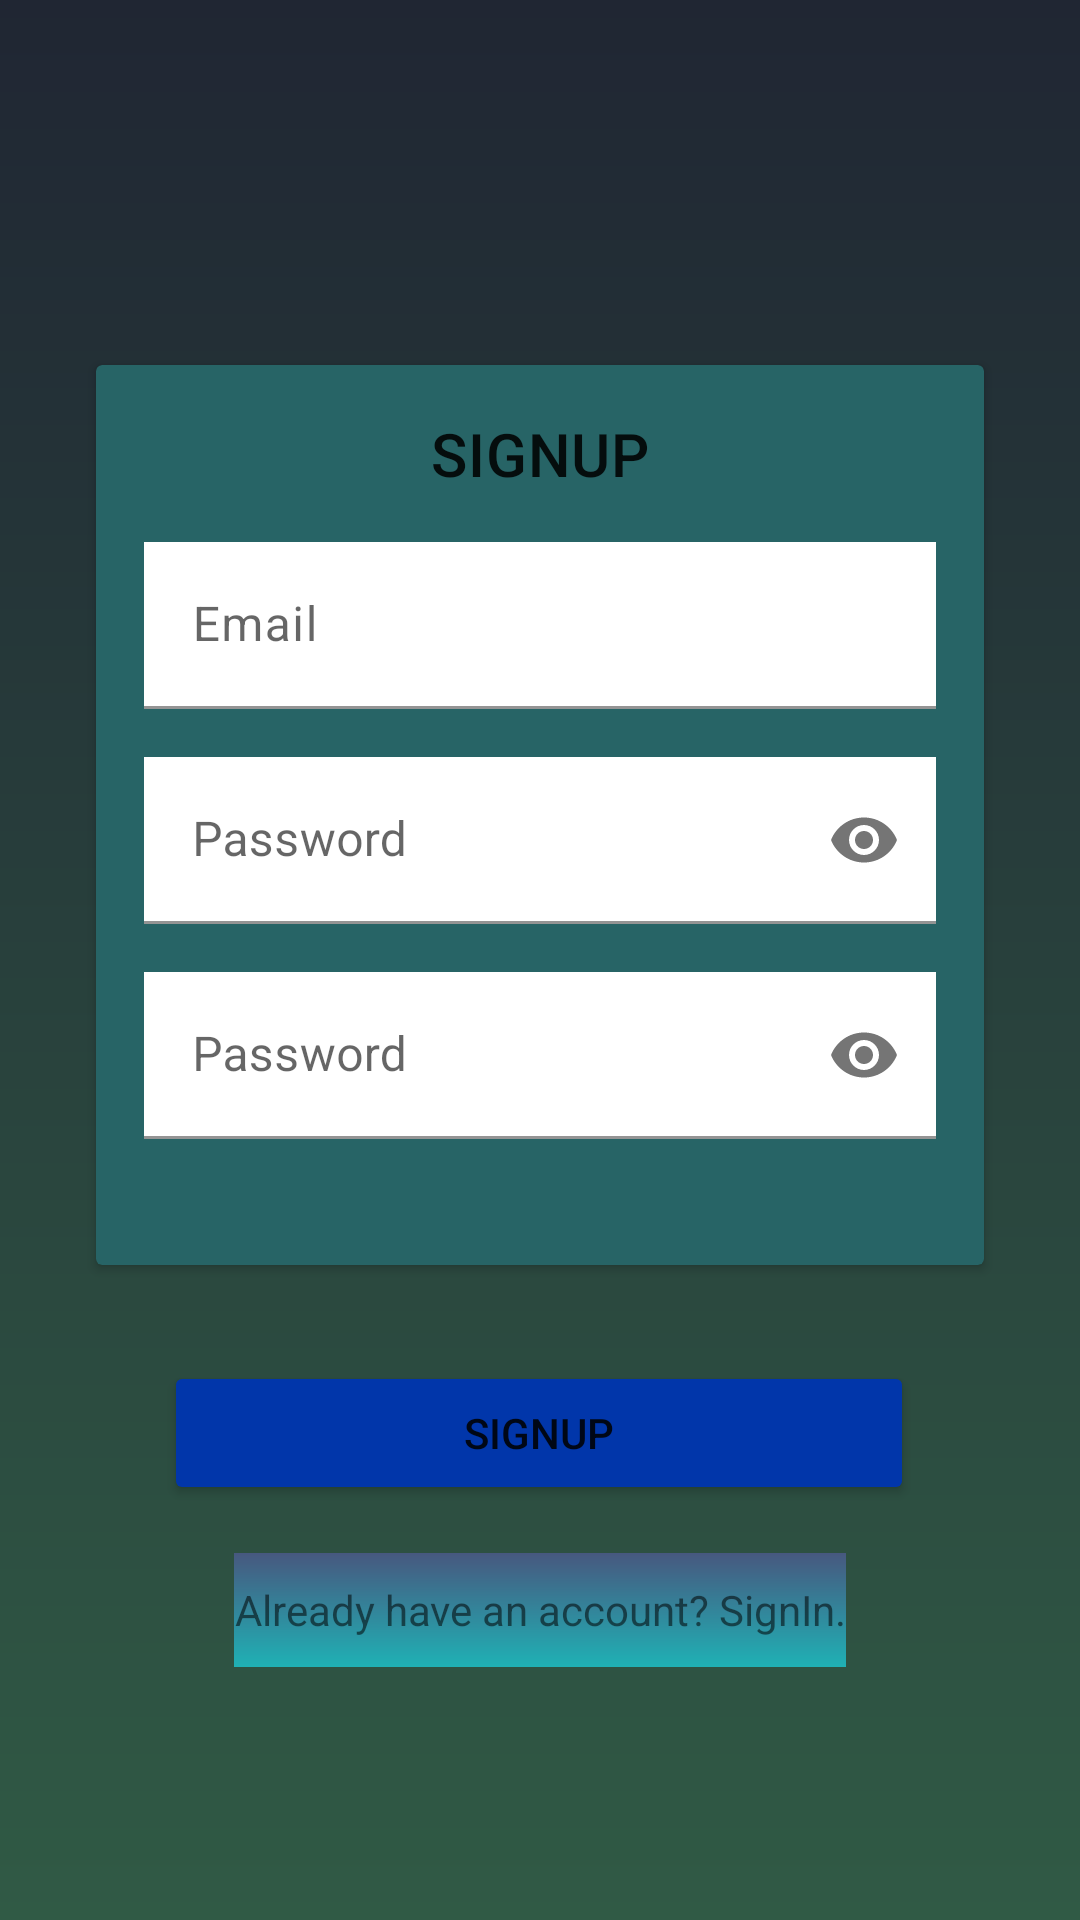

Android layout source for this screen:
<!-- AndroidManifest.xml: application theme Theme.ScoreBatApp -->
<!-- res/layout/fragment_signup.xml -->
<?xml version="1.0" encoding="utf-8"?>
<androidx.constraintlayout.widget.ConstraintLayout xmlns:android="http://schemas.android.com/apk/res/android"
    xmlns:app="http://schemas.android.com/apk/res-auto"
    xmlns:tools="http://schemas.android.com/tools"
    android:layout_width="match_parent"
    android:layout_height="match_parent"
    tools:context="com.example.scorebatapp.ui.login.SignupFragment">

    <View
        android:id="@+id/view"
        android:layout_width="match_parent"
        android:layout_height="0dp"
        android:background="@drawable/gradient"
        app:layout_constraintTop_toBottomOf="@+id/middle_screen"
        app:layout_constraintTop_toTopOf="parent" />


    <androidx.constraintlayout.widget.Guideline
        android:id="@+id/middle_screen"
        android:layout_width="wrap_content"
        android:layout_height="wrap_content"
        android:orientation="horizontal"
        app:layout_constraintGuide_percent="0.26" />

    <androidx.constraintlayout.widget.Guideline
        android:id="@+id/less_middle_screen"
        android:layout_width="wrap_content"
        android:layout_height="wrap_content"
        android:orientation="horizontal"
        app:layout_constraintGuide_percent="0.14" />

    <androidx.cardview.widget.CardView
        android:id="@+id/cv"
        android:layout_width="match_parent"
        android:layout_height="300dp"
        android:layout_margin="32dp"
        android:backgroundTint="@color/card_gradient"
        android:padding="8dp"
        app:layout_constraintTop_toBottomOf="@+id/less_middle_screen">

        <androidx.constraintlayout.widget.ConstraintLayout
            android:layout_width="match_parent"
            android:layout_height="match_parent">

            <TextView
                android:id="@+id/tv_signup"
                style="@style/TextAppearance.MaterialComponents.Headline6"
                android:layout_width="match_parent"
                android:layout_height="wrap_content"
                android:layout_marginLeft="16dp"
                android:layout_marginTop="16dp"
                android:layout_marginRight="16dp"
                android:gravity="center"
                android:text="SIGNUP"
                app:layout_constraintTop_toTopOf="parent" />


            <com.google.android.material.textfield.TextInputLayout
                android:id="@+id/tile_email"
                android:layout_width="match_parent"
                android:layout_height="wrap_content"
                android:layout_marginLeft="16dp"
                android:layout_marginTop="16dp"
                android:layout_marginRight="16dp"
                app:layout_constraintTop_toBottomOf="@+id/tv_signup">

                <com.google.android.material.textfield.TextInputEditText
                    android:id="@+id/tile_user"
                    style="@style/TextAppearance.MaterialComponents.Body1"
                    android:layout_width="match_parent"
                    android:layout_height="wrap_content"
                    android:background="@color/white"
                    android:hint="Email"
                    android:inputType="textEmailAddress" />

            </com.google.android.material.textfield.TextInputLayout>


            <com.google.android.material.textfield.TextInputLayout
                android:layout_width="match_parent"
                android:layout_height="wrap_content"
                android:layout_marginLeft="16dp"
                android:layout_marginRight="16dp"
                android:paddingTop="16dp"
                app:layout_constraintTop_toBottomOf="@+id/tile_email"
                app:passwordToggleEnabled="true">

                <com.google.android.material.textfield.TextInputEditText
                    android:id="@+id/tile_password"
                    android:layout_width="match_parent"
                    android:layout_height="wrap_content"
                    android:background="@color/white"
                    android:hint="Password"
                    android:inputType="textPassword" />

                <com.google.android.material.textfield.TextInputLayout
                    android:layout_width="match_parent"
                    android:layout_height="wrap_content"
                    android:paddingTop="16dp"
                    app:passwordToggleEnabled="true">

                    <com.google.android.material.textfield.TextInputEditText
                        android:id="@+id/tile_confirm_password"
                        android:layout_width="match_parent"
                        android:layout_height="wrap_content"
                        android:background="@color/white"
                        android:hint="Password"
                        android:inputType="textPassword" />

                </com.google.android.material.textfield.TextInputLayout>

            </com.google.android.material.textfield.TextInputLayout>


        </androidx.constraintlayout.widget.ConstraintLayout>

    </androidx.cardview.widget.CardView>


    <Button
        android:id="@+id/mb_signup"
        android:layout_width="250dp"
        android:layout_height="wrap_content"
        android:layout_marginTop="32dp"
        android:backgroundTint="#0136AA"
        android:text="Signup"
        app:layout_constraintHorizontal_bias="0.496"
        app:layout_constraintLeft_toLeftOf="parent"
        app:layout_constraintRight_toRightOf="parent"
        app:layout_constraintTop_toBottomOf="@+id/cv"
        tools:ignore="MissingConstraints" />

    <TextView
        android:id="@+id/tv_account"
        android:layout_width="204dp"
        android:layout_height="38dp"
        android:layout_marginStart="100dp"
        android:layout_marginTop="8dp"
        android:layout_marginEnd="100dp"
        android:background="@drawable/card_gradient"
        android:clickable="true"
        android:gravity="center"
        android:text="Already have an account? SignIn."
        app:layout_constraintBottom_toBottomOf="parent"
        app:layout_constraintEnd_toEndOf="parent"
        app:layout_constraintStart_toStartOf="parent"
        app:layout_constraintTop_toBottomOf="@+id/mb_signup"
        app:layout_constraintVertical_bias="0.088" />


</androidx.constraintlayout.widget.ConstraintLayout>
<!-- resources referenced by this layout -->
<resources>
  <color name="card_gradient">#276466</color>
  <color name="white">#FFFFFFFF</color>
  <!-- drawable card_gradient (drawable) -->
  <?xml version="1.0" encoding="utf-8"?>
  <shape xmlns:android="http://schemas.android.com/apk/res/android"
      android:shape="rectangle">
      <gradient
          android:endColor="#47587F"
          android:startColor="#1FB1B5"
          android:angle="90" />
  </shape>
  <!-- drawable gradient (drawable) -->
  <?xml version="1.0" encoding="utf-8"?>
  <shape xmlns:android="http://schemas.android.com/apk/res/android"
      android:shape="rectangle">
      <gradient
          android:endColor="#202633"
          android:startColor="#305A45"
          android:angle="90" />
  </shape>
  <style name="Theme.ScoreBatApp" parent="Theme.MaterialComponents.DayNight.DarkActionBar">
          
          <item name="colorPrimary">@color/purple_500</item>
          <item name="colorPrimaryVariant">@color/purple_700</item>
          <item name="colorOnPrimary">@color/white</item>
          
          <item name="colorSecondary">@color/teal_200</item>
          <item name="colorSecondaryVariant">@color/teal_700</item>
          <item name="colorOnSecondary">@color/black</item>
          
          <item name="android:statusBarColor">?attr/colorPrimaryVariant</item>
          
      </style>
  <color name="purple_500">#FF6200EE</color>
  <color name="purple_700">#FF3700B3</color>
  <color name="teal_200">#FF03DAC5</color>
  <color name="teal_700">#FF018786</color>
  <color name="black">#FF000000</color>
</resources>
